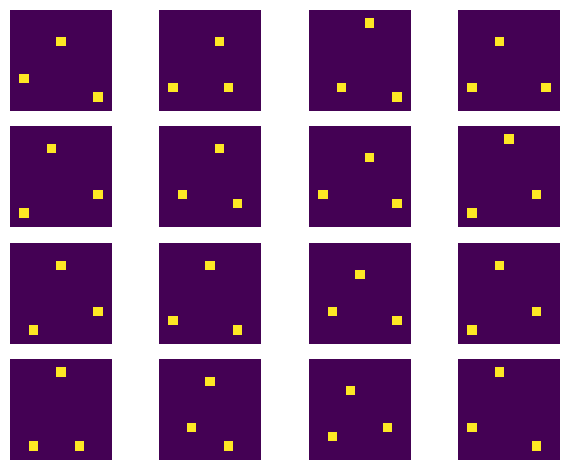

Python code for this plot: (Note: this script raises an exception after producing the figure.)
from typing import Callable
import numpy as np
import random
import math
    
def virtual(func: Callable):
    def wrapper(*args, **kwargs):
        raise NotImplementedError(
            f"Function {func.__qualname__} is virtual and is not implemented yet.")
    return wrapper

def gaussian(x, mu, sigma):
    return np.exp(-((x - mu) ** 2) / (2 * sigma ** 2)) / (sigma * np.sqrt(2 * np.pi))

def generate_sample(locs: list[tuple[int, int]], size: int, distortion: int=1, padding=True) -> np.ndarray:
    """
    生成样本
    """
    if padding:
        _size = int(np.ceil(size/2))
    else:
        _size = size
    sample = np.zeros((_size, _size), dtype=int)
    for loc in locs:
        x, y = loc
        x += random.randint(-distortion, distortion)
        x = max(0, min(size-1, x))
        y += random.randint(-distortion, distortion)
        y = max(0, min(size-1, y))
        sample[y, x] = 1
    # padding the sample
    if padding:
        padding = (size-_size)//2
        padding2 = size-_size - padding
        sample = np.pad(sample, [(padding, padding2), (padding, padding2)], mode='constant', constant_values=0)
    return sample

def gbellmf(x, a, b, c):
    """
    Generalized Bell function

    Parameters:
    x (numpy array): Input variable.
    a (float): Controls the width of the function.
    b (float): Controls the shape of the function.
    c (float): Controls the center position of the function.

    Returns:
    numpy array: Output values of the generalized Bell function.
    """
    return 1 / (1 + np.abs((x - c) / a) ** (2 * b))

def circle_diff(src: tuple[float, float], tgt: tuple[float, float]):
    # mapping the [-1, 1) value to a circle ring in a 2D plane, represented by vectors
    x, y = src
    theta_x = (x+1)*math.pi
    _x = math.cos(theta_x)
    _y = math.sin(theta_x)
    x_vector1 = np.array((_x, _y))
    theta_x = (y+1)*math.pi
    _x = math.cos(theta_x)
    _y = math.sin(theta_x)
    y_vector1 = np.array((_x, _y))

    x, y = tgt
    theta_x = (x+1)*math.pi
    _x = math.cos(theta_x)
    _y = math.sin(theta_x)
    x_vector2 = np.array((_x, _y))
    theta_x = (y+1)*math.pi
    _x = math.cos(theta_x)
    _y = math.sin(theta_x)
    y_vector2 = np.array((_x, _y))

    # compute the distances in randians
    theta_x = math.acos((np.dot(x_vector1, x_vector2)/(np.linalg.norm(x_vector1)*np.linalg.norm(x_vector2))).clip(-1, 1))
    theta_y = math.acos((np.dot(y_vector1, y_vector2)/(np.linalg.norm(y_vector1)*np.linalg.norm(y_vector2))).clip(-1, 1))

    dx = tgt[0] - src[0]
    dy = tgt[1] - src[1]
    if dy < 0 and dy > -1:
        theta_y = -theta_y
    if dx < 0 and dx > -1:
        theta_x = -theta_x
    # mapping the radians back to [0, 1]
    x_dist = theta_x/math.pi
    y_dist = theta_y/math.pi

    return (x_dist, y_dist)


if __name__ == "__main__":
    if True:
        samples = []
        for _ in range(16):
            sample = generate_sample([(5, 2), (2, 8), (8, 8)], 11, 1, padding=False)
            samples.append(sample)
        import matplotlib.pyplot as plt
        plt.figure()
        for i, sample in enumerate(samples):
            plt.subplot(4, 4, i+1)
            plt.axis('off')
            plt.imshow(sample, aspect='equal')
        # plt.suptitle("Examples")
        plt.tight_layout()
        plt.savefig("figs/examples.png")
        plt.show()
    l1 = tuple(np.array((5,2))/11)
    l2 = tuple(np.array((-10, 8))/11)
    d = circle_diff(l2, l1)
    print(d)
